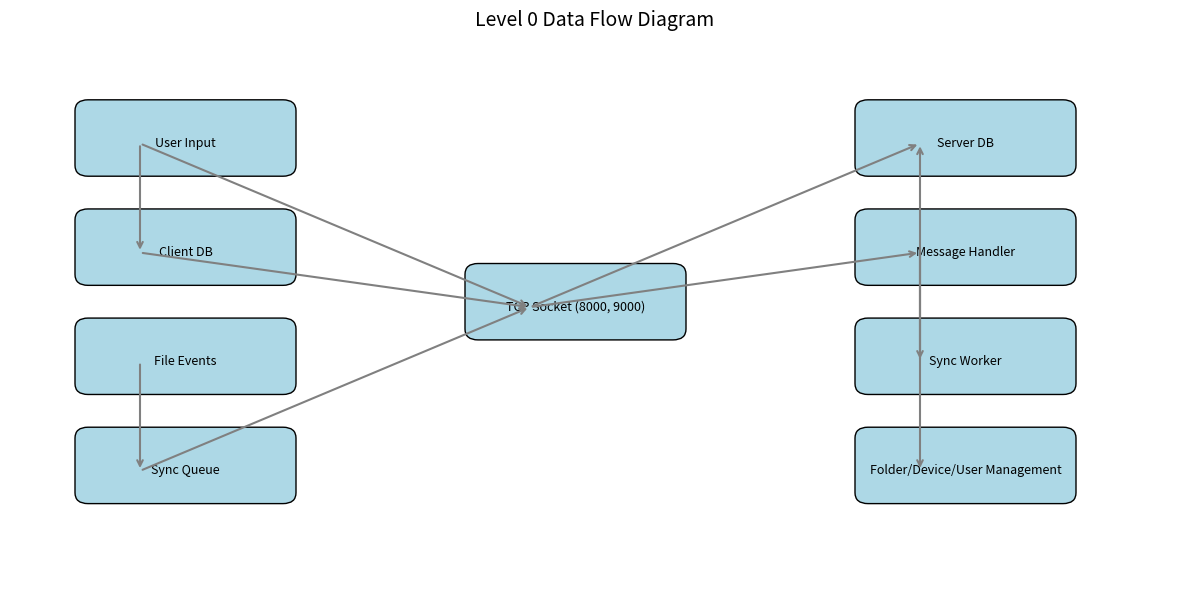

The matplotlib source for this figure:
import matplotlib.pyplot as plt
import matplotlib.patches as mpatches

# Define the components of the system
components = {
    "Client": ["User Input", "Client DB", "File Events", "Sync Queue"],
    "Network": ["TCP Socket (8000, 9000)"],
    "Server": ["Server DB", "Sync Worker", "Message Handler", "Folder/Device/User Management"],
}

# Define the flows between components
flows = [
    ("User Input", "Client DB"),
    ("User Input", "TCP Socket (8000, 9000)"),
    ("Client DB", "TCP Socket (8000, 9000)"),
    ("File Events", "Sync Queue"),
    ("Sync Queue", "TCP Socket (8000, 9000)"),
    ("TCP Socket (8000, 9000)", "Server DB"),
    ("TCP Socket (8000, 9000)", "Message Handler"),
    ("Message Handler", "Folder/Device/User Management"),
    ("Message Handler", "Sync Worker"),
    ("Sync Worker", "Server DB"),
]

# Coordinates for the components in the diagram
positions = {
    "User Input": (1, 3),
    "Client DB": (1, 2),
    "File Events": (1, 1),
    "Sync Queue": (1, 0),

    "TCP Socket (8000, 9000)": (4, 1.5),

    "Server DB": (7, 3),
    "Message Handler": (7, 2),
    "Sync Worker": (7, 1),
    "Folder/Device/User Management": (7, 0),
}

# Create the diagram
fig, ax = plt.subplots(figsize=(12, 6))
ax.set_xlim(0, 9)
ax.set_ylim(-1, 4)
ax.axis('off')

# Draw nodes
for comp, (x, y) in positions.items():
    ax.add_patch(mpatches.FancyBboxPatch((x-0.4, y-0.2), 1.5, 0.5, boxstyle="round,pad=0.1", fc="lightblue", ec="black"))
    ax.text(x+0.35, y, comp, ha='center', va='center', fontsize=9)

# Draw arrows for data flow
for start, end in flows:
    x1, y1 = positions[start]
    x2, y2 = positions[end]
    ax.annotate("",
                xy=(x2, y2), xycoords='data',
                xytext=(x1, y1), textcoords='data',
                arrowprops=dict(arrowstyle="->", lw=1.5, color='gray'))

plt.title("Level 0 Data Flow Diagram", fontsize=14)
plt.tight_layout()
plt.show()
